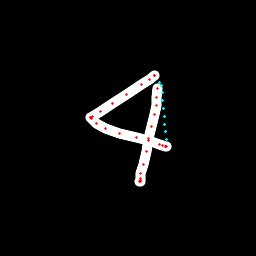

The table this chart was drawn from, first rows:
x, y, hover, eod
154.2, 75.8, 0.0, 0.0
154.5, 75.59, 0.0, 0.0
154.1, 75.9, 0.0, 0.0
149.9, 79.16, 0.0, 0.0
141.3, 84.85, 0.0, 0.0
126.2, 94.92, 0.0, 0.0
112.3, 103.7, 0.0, 0.0
100.2, 111.4, 0.0, 0.0
92.17, 116.2, 0.0, 0.0
90.68, 117.2, 0.0, 0.0
90.6, 117.5, 0.0, 0.0
91.45, 118.7, 0.0, 0.0
96.08, 123.5, 0.0, 0.0
105.6, 128.8, 0.0, 0.0
119, 133.1, 0.0, 0.0
136.3, 137.2, 0.0, 0.0
148.8, 141, 0.0, 0.0
159, 144.4, 0.0, 0.0
162.9, 145.6, 0.0, 0.0
165.5, 146.5, 0.0, 0.0
166.3, 146.6, 0.0, 0.0
165.9, 146.6, 0.0, 0.0
166.2, 139.8, 1.0, 0.0
165.5, 131.9, 1.0, 0.0
164.9, 124.1, 1.0, 0.0
164.2, 116.3, 1.0, 0.0
163.5, 108.5, 1.0, 0.0
162.8, 100.7, 1.0, 0.0
162.2, 92.91, 1.0, 0.0
161.5, 85.1, 1.0, 0.0
160, 82.42, 1.0, 0.0
157.9, 88.56, 0.0, 0.0
156.6, 97.37, 0.0, 0.0
156.2, 105.3, 0.0, 0.0
154.4, 114.3, 0.0, 0.0
151.8, 126.7, 0.0, 0.0
148.7, 139, 0.0, 0.0
146.1, 151.2, 0.0, 0.0
143, 164.2, 0.0, 0.0
140.8, 173.4, 0.0, 0.0
140.6, 178.6, 0.0, 0.0
140.2, 180.7, 0.0, 0.0
140.1, 181.2, 0.0, 0.0
139.8, 181.2, 0.0, 0.0
140.1, 180.1, 0.0, 1.0
